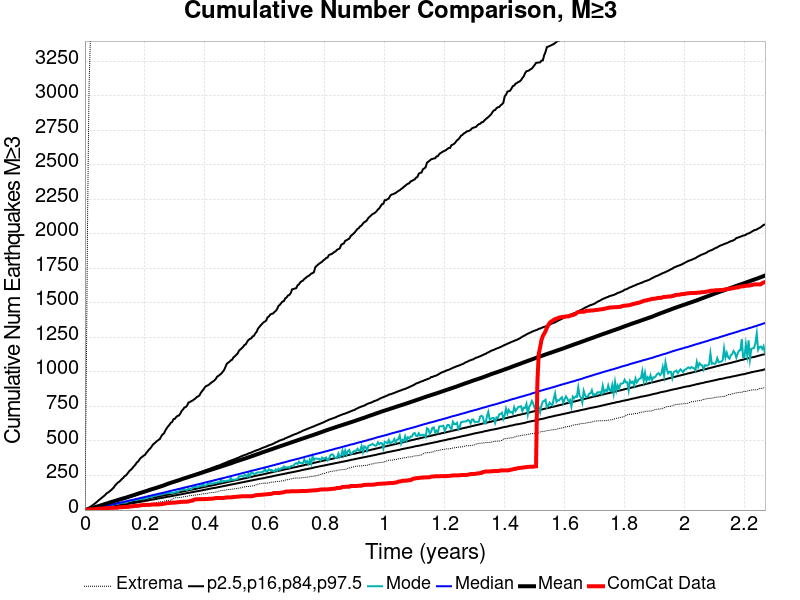

The table this chart was drawn from, first rows:
Time (years), ComCat Data, Simulation Mean, Simulation Median, Simulation Mode, Simulation Minimum, Simulation Maximum, 2.5 %-ile, 16 %-ile, 84 %-ile, 97.5 %-ile
0.0, 0.0, 0.0, 0.0, 0.0, 0.0, 0.0, 0.0, 0.0, 0.0, 0.0
0.004547, 2.0, 2.525, 2.0, 1.0, 0.0, 966.0, 0.0, 0.0, 3.0, 6.0
0.009094, 2.0, 5.529, 4.0, 3.0, 0.0, 2176, 0.0, 2.0, 6.0, 12.0
0.01364, 3.0, 8.267, 5.0, 5.0, 0.0, 3057, 1.0, 3.0, 9.0, 18.0
0.01819, 4.0, 10.95, 7.0, 7.0, 0.0, 3415, 2.0, 4.0, 12.0, 24.0
0.02273, 5.0, 13.77, 9.0, 8.0, 0.0, 3666, 3.0, 6.0, 14.0, 31.0
0.02728, 5.0, 16.69, 11.0, 9.0, 0.0, 3822, 4.0, 8.0, 17.0, 38.0
0.03183, 6.0, 19.9, 13.0, 12.0, 0.0, 4565, 6.0, 9.0, 20.0, 45.0
0.03637, 7.0, 22.98, 16.0, 14.0, 2.0, 5162, 7.0, 11.0, 23.0, 53.0
0.04092, 8.0, 25.95, 18.0, 17.0, 2.0, 5504, 8.0, 12.0, 25.0, 61.0
0.04547, 9.0, 28.92, 20.0, 17.0, 3.0, 5746, 10.0, 14.0, 28.0, 70.0
0.05001, 10.0, 31.62, 22.0, 20.0, 4.0, 5927, 11.0, 16.0, 31.0, 78.0
0.05456, 10.0, 34.91, 24.0, 21.0, 5.0, 6070, 13.0, 18.0, 34.0, 86.0
0.05911, 10.0, 37.8, 26.0, 24.0, 6.0, 6216, 14.0, 19.0, 37.0, 94.0
0.06365, 11.0, 41.18, 28.0, 25.0, 7.0, 6340, 16.0, 21.0, 39.0, 102.0
0.0682, 13.0, 44.44, 30.0, 26.0, 7.0, 6438, 17.0, 23.0, 42.0, 111.0
0.07275, 14.0, 47.4, 32.0, 30.0, 8.0, 6531, 19.0, 25.0, 45.0, 122.0
0.07729, 14.0, 50.47, 34.0, 31.0, 10.0, 6617, 20.0, 27.0, 48.0, 127.0
0.08184, 15.0, 54.01, 37.0, 32.0, 11.0, 6912, 22.0, 28.0, 51.0, 135.0
0.08639, 16.0, 57.23, 39.0, 34.0, 12.0, 7997, 23.0, 30.0, 53.0, 143.0
0.09094, 16.0, 60.05, 41.0, 36.0, 14.0, 8613, 25.0, 32.0, 56.0, 152.0
0.09548, 16.0, 62.87, 43.0, 41.0, 14.0, 9017, 27.0, 34.0, 59.0, 162.0
0.1, 17.0, 65.95, 45.0, 44.0, 14.0, 9363, 28.0, 35.0, 62.0, 176.0
0.1046, 17.0, 69.15, 47.0, 43.0, 16.0, 9632, 29.0, 37.0, 65.0, 187.0
0.1091, 17.0, 72.24, 50.0, 45.0, 17.0, 9876, 31.0, 39.0, 68.0, 198.0
0.1137, 20.0, 75.19, 52.0, 48.0, 19.0, 10236, 33.0, 41.0, 71.0, 204.0
0.1182, 20.0, 78.14, 54.0, 51.0, 20.0, 10481, 35.0, 43.0, 74.0, 213.0
0.1228, 20.0, 81.17, 56.0, 52.0, 21.0, 10648, 36.0, 45.0, 77.0, 224.0
0.1273, 22.0, 84.02, 58.0, 54.0, 23.0, 10804, 38.0, 47.0, 80.0, 232.0
0.1319, 22.0, 86.86, 61.0, 53.0, 24.0, 10974, 40.0, 49.0, 83.0, 244.0
0.1364, 22.0, 89.67, 63.0, 55.0, 24.0, 11082, 41.0, 51.0, 86.0, 251.0
0.1409, 23.0, 92.66, 65.0, 59.0, 26.0, 11217, 43.0, 52.0, 89.0, 261.0
0.1455, 23.0, 96.22, 67.0, 63.0, 26.0, 11338, 45.0, 54.0, 92.0, 275.0
0.15, 26.0, 99.32, 70.0, 67.0, 30.0, 11462, 47.0, 56.0, 95.0, 287.0
0.1546, 27.0, 102.5, 72.0, 67.0, 30.0, 11554, 48.0, 58.0, 99.0, 294.0
0.1591, 28.0, 105.5, 74.0, 71.0, 31.0, 11641, 50.0, 60.0, 102.0, 306.0
0.1637, 29.0, 108.8, 76.0, 74.0, 33.0, 11722, 51.0, 62.0, 105.0, 318.0
0.1682, 30.0, 112, 79.0, 72.0, 35.0, 11807, 53.0, 64.0, 107.0, 328.0
0.1728, 30.0, 115.6, 81.0, 75.0, 36.0, 11899, 55.0, 66.0, 111.0, 344.0
0.1773, 31.0, 119, 83.0, 76.0, 36.0, 11989, 57.0, 68.0, 114.0, 351.0
0.1819, 33.0, 122, 85.0, 78.0, 36.0, 12042, 58.0, 70.0, 117.0, 366.0
0.1864, 34.0, 125.1, 88.0, 78.0, 37.0, 12099, 60.0, 72.0, 120.0, 378.0
0.191, 36.0, 128, 90.0, 83.0, 37.0, 12150, 62.0, 74.0, 123.0, 385.0
0.1955, 37.0, 131.3, 92.0, 82.0, 41.0, 12204, 64.0, 76.0, 126.0, 394.0
0.2001, 37.0, 134.5, 95.0, 84.0, 43.0, 12268, 66.0, 78.0, 130.0, 399.0
0.2046, 38.0, 137.5, 97.0, 87.0, 44.0, 12317, 67.0, 80.0, 133.0, 414.0
0.2092, 38.0, 140.8, 99.0, 87.0, 45.0, 12366, 69.0, 82.0, 137.0, 425.0
0.2137, 38.0, 144.4, 102.0, 102.0, 46.0, 12425, 71.0, 84.0, 140.0, 438.0
0.2182, 38.0, 147.8, 104.0, 94.0, 46.0, 12478, 73.0, 86.0, 143.0, 447.0
0.2228, 40.0, 150.9, 106.0, 92.0, 48.0, 12535, 75.0, 88.0, 147.0, 461.0
0.2273, 40.0, 153.8, 108.0, 106.0, 49.0, 12591, 76.0, 90.0, 150.0, 475.0
0.2319, 40.0, 156.7, 111.0, 104.0, 50.0, 12637, 78.0, 92.0, 153.0, 483.0
0.2364, 40.0, 159.6, 113.0, 103.0, 53.0, 12713, 80.0, 94.0, 156.0, 492.0
0.241, 40.0, 163.1, 115.0, 108.0, 55.0, 12759, 82.0, 96.0, 160.0, 501.0
0.2455, 41.0, 166.3, 118.0, 110.0, 58.0, 12806, 84.0, 98.0, 163.0, 508.0
0.2501, 42.0, 169.3, 120.0, 112.0, 59.0, 12850, 86.0, 100.0, 167.0, 515.0
0.2546, 42.0, 172.5, 122.0, 112.0, 60.0, 12890, 87.0, 102.0, 170.0, 534.0
0.2592, 44.0, 175.8, 124.0, 116.0, 61.0, 12923, 89.0, 104.0, 174.0, 548.0
0.2637, 46.0, 179.2, 127.0, 122.0, 63.0, 12962, 91.0, 106.0, 178.0, 555.0
0.2683, 47.0, 183, 129.0, 122.0, 68.0, 12999, 93.0, 108.0, 182.0, 576.0
... 440 more rows
